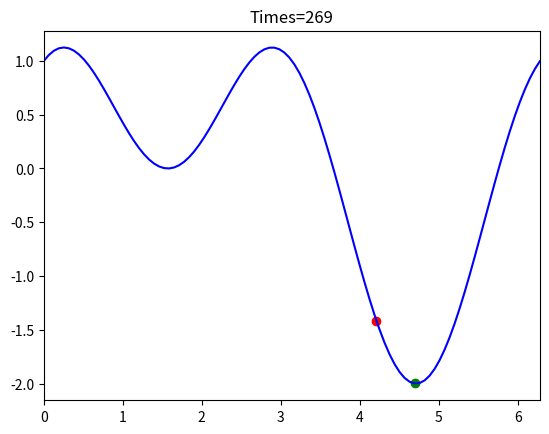

Python code for this plot:
#退火求最小解
import numpy as np
import matplotlib.pyplot as plt

# 目標函數
def objective(x):
    return np.sin(x) + np.cos(2 * x)

# 決策變數上下界、初始參數
X_U = 6.28
X_L = 0
T_max = 100
T_min = 1
alpha = 0.95
R = 1

# 儲存過程
X_run = []                                                          # 模擬退火過程的X值[(x1,f(x1)), (x2,f(x2)),...]
T_run = []                                                          # 模擬退火過程的溫度[100, 99, ...]

x = np.random.uniform(X_L, X_U)                                     # 目前解
x_best = x                                                          # 最佳解
y_best = objective(x)                                               # 最佳適合值
k = 0                                                               # 第k次迭代
T = T_max                                                           # 設溫度T
Iter = 3

def Draw(x, y, k, x_best, y_best):
    plt.clf()                                                       # 清除目前畫面，畫下一張圖
    plt.title(f'Times={k}')                                         # 標題：迭代次數
    plt.xlim(X_L, X_U)                                        # x軸範圍
    a = np.linspace(0, 6.28, 100)                   # 在0 ~ 6.28之間切分成100個點，用來繪製函數曲線
    b = objective(a)                                                # 把切分的100個值帶入目標函數計算
    plt.plot(a, b, color='blue')                              # 用a、b畫線
    plt.scatter(x, y, color='red')                                  # 目前解
    plt.scatter(x_best, y_best, color='green')                      # 目前找到的最佳解
    plt.pause(0.01)                                                 # 每張影像暫停0.01秒

# 模擬退火過程（記錄軌跡和溫度）
plt.ion()                                                           # 開啟即時繪圖互動模式
while T > T_min:                                                    # 在T達到最小溫度之前
    for I in range(Iter):                                           # 用for迴圈執行Iter_temp，在每個溫度I下產生三個試探解
        x_new = x + np.random.uniform(-R, R)                        # x(目前解) + -1 ~ 1之間 = 試探解
        x_new = np.clip(x_new, X_L, X_U)                            # 設定x的值不超過上下界範圍
        delta = objective(x_new) - objective(x)                     # 變化量
        if delta < 0 or np.random.rand() < np.exp(-delta / T):      # 是否接受試探解
            x = x_new                                               # 接受的話取代原本的目前解
            if objective(x) < y_best:                               # 新適合值較優，更新最佳解跟最佳適合值
                x_best = x
                y_best = objective(x)
        Draw(x, objective(x), k, x_best, y_best)
        k += 1
    T *= alpha                                                       # 降溫

plt.ioff()                                                           # 關閉即時繪圖互動模式
plt.show()
print(f'best x = {x_best:.5f}')
print(f'best y = {y_best:.5f}')